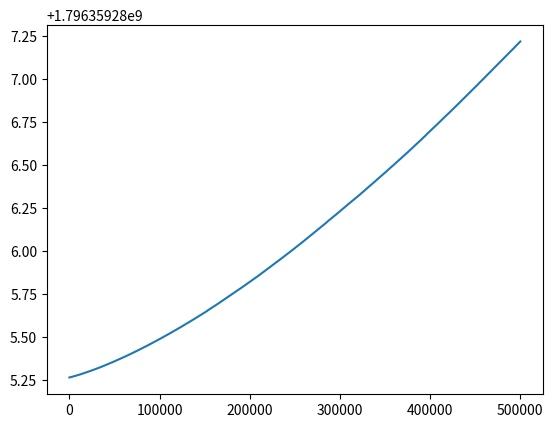

This figure's Python source:
import time
import math
from matplotlib import pyplot as plt

primes = [2]
times = []

test_file = open("C:\\Users\\revit\\Desktop\\Projektit\\Python\\testproject\\testfile.txt", "w")

def check_primality(num):
    for i in range(2, int(math.sqrt(num))):
        if num % i == 0:
            return False
    return True


i = 3

while i < 1000000:
    if check_primality(i):
        primes.append(i)
    i += 2
    times.append(time.time())

    test_file.write("%s\n" % time.time())


plt.plot(times)
plt.show()
